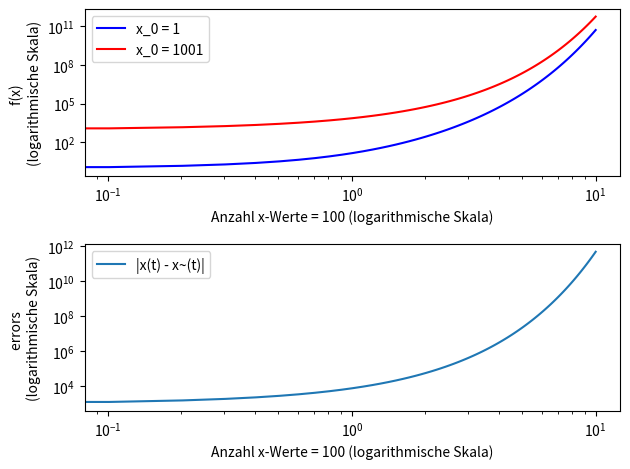

Python code for this plot:
from matplotlib import pyplot as plt

import math
import numpy as np

T = 10
x0 = 1
xQ0 = 1001

xvalues = np.linspace(0, T, 10*T)
yvalues01 = list(map(lambda t: math.exp(2 * t) * (1 + t**2), xvalues))
yvalues02 = list(map(lambda t: math.exp(2 * t) * (1001 + t**2), xvalues))

error = list(map(lambda x, y: abs(x - y), yvalues01, yvalues02))

plt.figure('Aufgabe 3b): e^(2t) · (x_0 + t^2)')
plt.subplot(2,1,1)
plt.loglog(xvalues, yvalues01, 'b', label='x_0 = 1')
plt.loglog(xvalues, yvalues02, 'r', label='x_0 = 1001')

plt.legend()
plt.xlabel('Anzahl x-Werte = %i (logarithmische Skala)' % (10*T))
plt.ylabel('f(x) \n(logarithmische Skala)')

plt.subplot(2,1,2)
plt.loglog(xvalues, error, label='|x(t) - x~(t)|')
plt.legend()
plt.xlabel('Anzahl x-Werte = %i (logarithmische Skala)' % (10*T))
plt.ylabel('errors \n(logarithmische Skala)')

plt.tight_layout()


plt.show()
